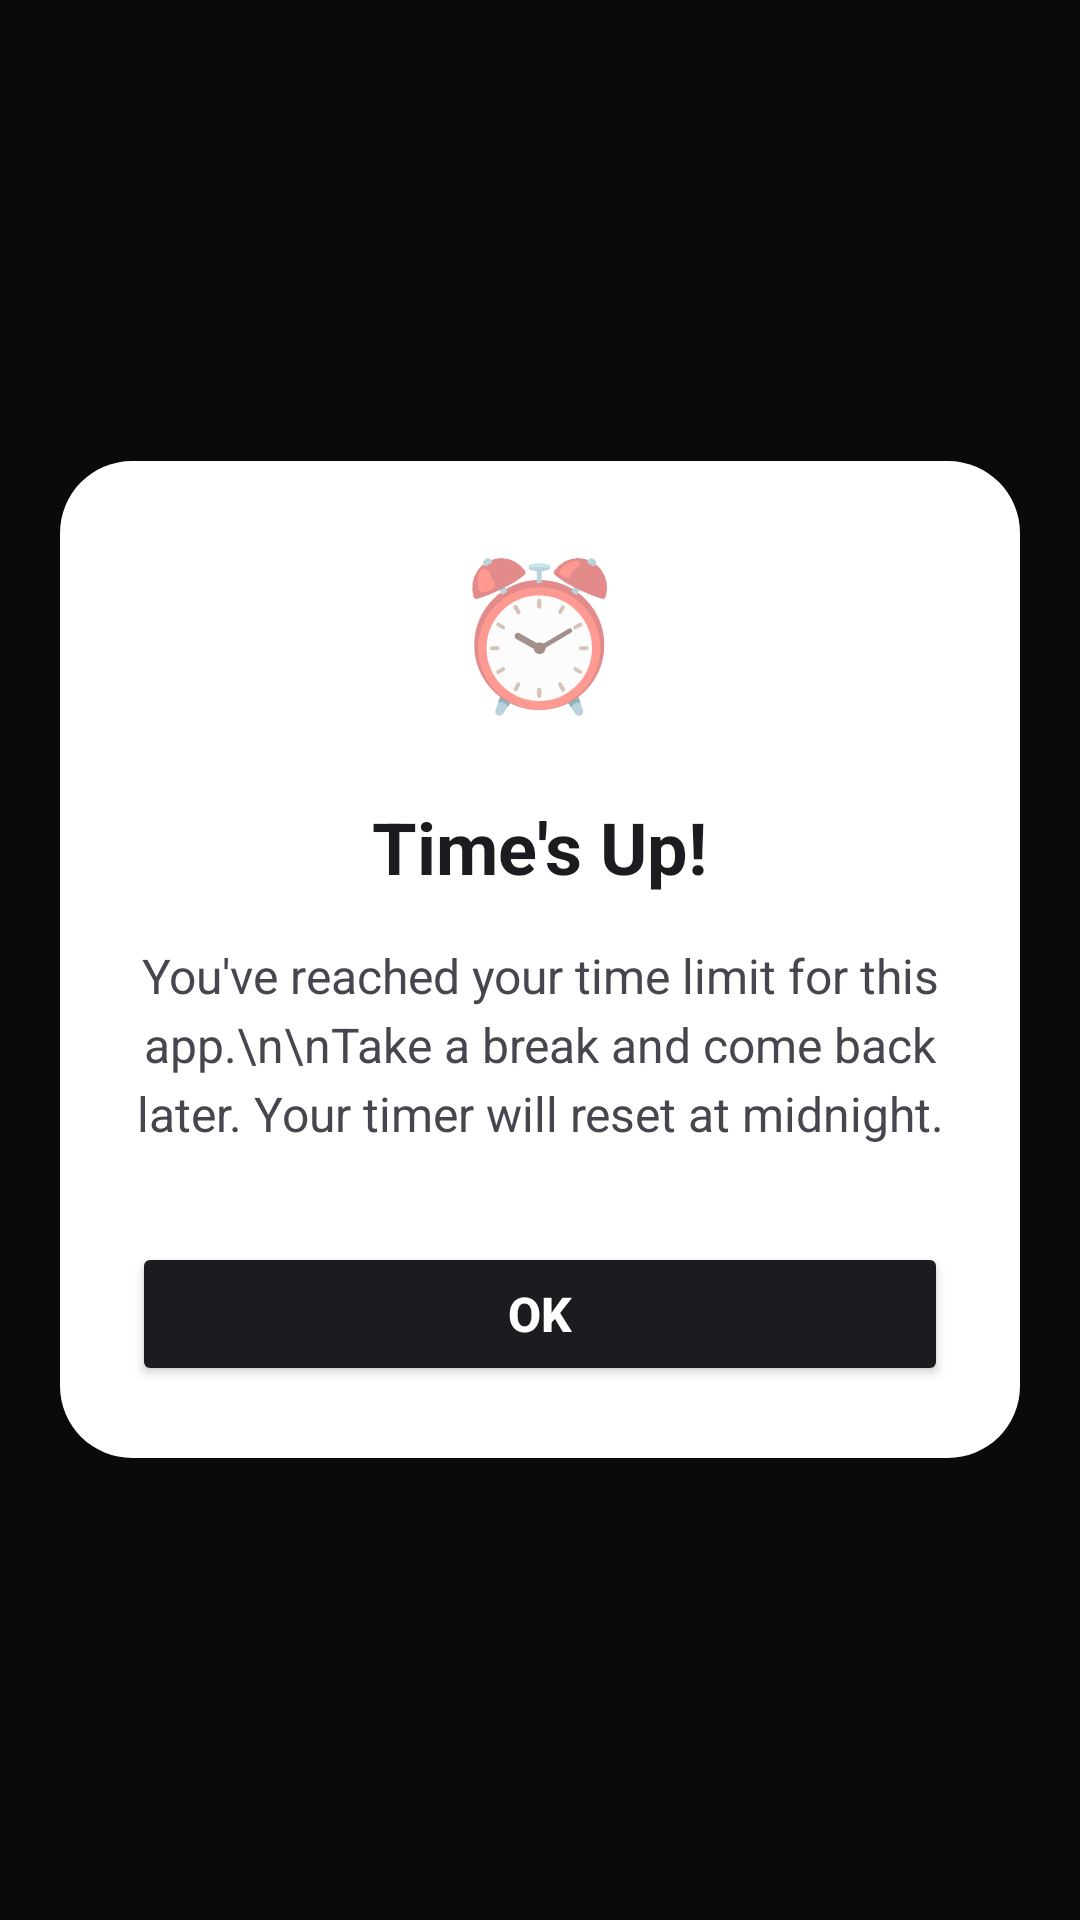

The Android layout XML behind this screen, and the referenced resources:
<!-- AndroidManifest.xml: application theme Theme.DigitalWellbeing -->
<!-- res/layout/timer_overlay_layout.xml -->
<?xml version="1.0" encoding="utf-8"?>

<RelativeLayout xmlns:android="http://schemas.android.com/apk/res/android"
    android:layout_width="match_parent"
    android:layout_height="match_parent"
    android:background="#CC000000"
    android:clickable="true"
    android:focusable="true">

    
    <View
        android:layout_width="match_parent"
        android:layout_height="match_parent"
        android:background="#CC000000" />

    
    <LinearLayout
        android:layout_width="320dp"
        android:layout_height="wrap_content"
        android:layout_centerInParent="true"
        android:background="@drawable/rounded_dialog_background"
        android:orientation="vertical"
        android:padding="24dp">

        
        <TextView
            android:layout_width="wrap_content"
            android:layout_height="wrap_content"
            android:layout_gravity="center_horizontal"
            android:layout_marginBottom="24dp"
            android:text="⏰"
            android:textSize="48sp" />

        
        <TextView
            android:id="@+id/overlayTitleText"
            android:layout_width="wrap_content"
            android:layout_height="wrap_content"
            android:layout_gravity="center_horizontal"
            android:layout_marginBottom="16dp"
            android:text="Time's Up!"
            android:textColor="#1C1B1F"
            android:textSize="24sp"
            android:textStyle="bold" />

        
        <TextView
            android:id="@+id/overlayMessageText"
            android:layout_width="match_parent"
            android:layout_height="wrap_content"
            android:layout_marginBottom="24dp"
            android:gravity="center"
            android:lineSpacingExtra="4dp"
            android:text="You've reached your time limit for this app.\n\nTake a break and come back later. Your timer will reset at midnight."
            android:textColor="#49454F"
            android:textSize="16sp" />

        
        <Button
            android:id="@+id/overlayOkButton"
            android:layout_width="match_parent"
            android:layout_height="48dp"
            android:layout_marginTop="8dp"
            android:backgroundTint="#1C1B1F"
            android:text="OK"
            android:textColor="#FFFFFF"
            android:textSize="16sp"
            android:textStyle="bold" />

    </LinearLayout>

</RelativeLayout>
<!-- resources referenced by this layout -->
<resources>
  <!-- drawable rounded_dialog_background (drawable) -->
  <?xml version="1.0" encoding="utf-8"?>
  
  <shape xmlns:android="http://schemas.android.com/apk/res/android">
      <solid android:color="#FFFFFF" />
      <corners android:radius="24dp" />
  </shape>
  <style name="Theme.DigitalWellbeing" parent="Theme.MaterialComponents.DayNight.NoActionBar">
          <item name="android:statusBarColor">@color/white</item>
          <item name="android:windowLightStatusBar">true</item>
          <item name="android:windowBackground">@color/white</item>
          <item name="android:windowSplashScreenBackground">@color/white</item>
      </style>
  <color name="white">#FFFFFFFF</color>
</resources>
